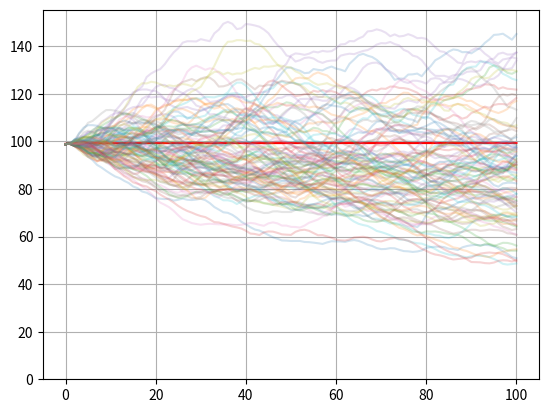

The matplotlib source for this figure:
import numpy as np
import matplotlib.pylab as plt

''' Exponential population growth model

n : population
n(t+1) = An(t)

A: Projection Matrix
     0  0 F3
A = G1 P2  0
     0 G2 P3
'''

# 8 year data for materity and fledgling survival (Table 4, Maestri et al, 2017)
m = [0.0698, 0.0204, 0.1455, 0.1733, 0.0714, 0.2286, 0.1538, 0.0508]
l = [0.6667, 1.0, 0.75, 0.7692, 0.0, 0.5625, 0.3, 0.6667]
maternity_mean = np.mean(m)
maternity_std = np.std(m)
survival_mean = np.mean(l)
survival_std = np.std(l)

# Assuming a total population of 125 shared across fledglings, juveniles, and adults
n = np.array([[8], [18], [99]])
# Deterministic projection matrix values as used by Maestri et al.
P3 = 0.9565; F3 = 0.0692; G2 = 0.2337; P2 = 0.7398; G1 = 0.7000
A = np.matrix([[0, 0, F3], [G1, P2, 0], [0, G2, P3]])

# number of years to project
years = 100
x = np.arange(years)
y_det = []
y_det.append(n)
for i in range(1, years+1):
    n = np.dot(A,n)
    y_det.append(n)

plt.figure()
# plot deterministic population growth
y_det = np.asarray(y_det)[:,:,0]
plt.plot(y_det[:,2], color='r')

# compute independent monte-carlo simulations for stochastic model
monte_carlo_sims = 100
for r in range(monte_carlo_sims):
    n = np.array([[8], [18], [99]])
    y_sto = []
    for i in range(years+1):
        # apply clip to ensure random variables are within realistic bounds
        A[0,2] =  np.clip(np.random.normal(maternity_mean, maternity_std), 0.01, 1) * \
                  np.clip(np.random.normal(survival_mean, survival_std), 0.01, 1)
        n = np.dot(A,n)
        y_sto.append(n)
    
    plt.plot(np.asarray(y_sto)[:,2,0].T, alpha=0.2)

plt.grid()
plt.ylim(ymin=0)
plt.show()
